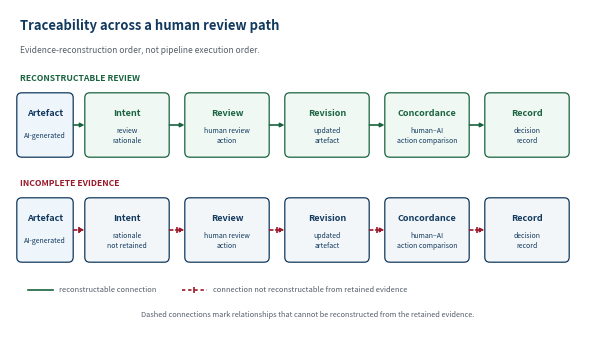

The script that saved this image: (Note: this script raises an exception after producing the figure.)
"""Generate the introductory review-chain traceability figure at ACM column width."""

from pathlib import Path

import matplotlib

matplotlib.use("Agg")
import matplotlib.pyplot as plt
from matplotlib.lines import Line2D
from matplotlib.patches import FancyArrowPatch, FancyBboxPatch

NAVY = "#12395e"
GREEN = "#1a6440"
RED = "#98192a"
GREY = "#555e69"

W, H = 5.95, 3.18
X0, BW, GAP = 0.76, 0.82, 0.18
STEP = BW + GAP

fig = plt.figure(figsize=(W, H))
ax = fig.add_axes([0, 0, 1, 1])
ax.set_xlim(0, W)
ax.set_ylim(0, H)
ax.axis("off")


def box(x, y, title, detail, edge, face, w=BW):
    ax.add_patch(
        FancyBboxPatch(
            (x, y),
            w,
            0.62,
            boxstyle="round,pad=0.012,rounding_size=0.05",
            linewidth=0.9,
            edgecolor=edge,
            facecolor=face,
            zorder=2,
        )
    )
    ax.text(
        x + w / 2,
        y + 0.43,
        title,
        ha="center",
        va="center",
        fontsize=6.5,
        fontweight="bold",
        color=edge,
        zorder=3,
    )
    ax.text(
        x + w / 2,
        y + 0.20,
        detail,
        ha="center",
        va="center",
        fontsize=5.0,
        color=NAVY,
        linespacing=1.2,
        zorder=3,
    )


def arrow(x1, y, x2, colour, dashed=False):
    style = (0, (2.0, 1.7)) if dashed else "-"
    ax.add_patch(
        FancyArrowPatch(
            (x1, y),
            (x2, y),
            arrowstyle="-|>",
            mutation_scale=5.8,
            linewidth=1.2,
            color=colour,
            linestyle=style,
            shrinkA=0,
            shrinkB=0,
            zorder=4,
        )
    )
    if dashed:
        ax.plot(
            [(x1 + x2) / 2],
            [y],
            marker="|",
            markersize=5.0,
            color=RED,
            markeredgewidth=1.2,
            zorder=5,
        )


stages = [
    ("Intent", "review\nrationale"),
    ("Review", "human review\naction"),
    ("Revision", "updated\nartefact"),
    ("Concordance", "human–AI\naction comparison"),
    ("Record", "decision\nrecord"),
]

ax.text(
    0.10,
    3.02,
    "Traceability across a human review path",
    fontsize=9.4,
    fontweight="bold",
    color=NAVY,
    ha="left",
    va="center",
)
ax.text(
    0.10,
    2.78,
    "Evidence-reconstruction order, not pipeline execution order.",
    fontsize=6.1,
    color=GREY,
    ha="left",
    va="center",
)

rows = [
    (1.72, "RECONSTRUCTABLE REVIEW", GREEN, GREEN, "#f0f8f3", set(), stages),
    (
        0.67,
        "INCOMPLETE EVIDENCE",
        RED,
        NAVY,
        "#f3f6f9",
        {0, 1, 2, 3},
        [
            ("Intent", "rationale\nnot retained"),
            ("Review", "human review\naction"),
            ("Revision", "updated\nartefact"),
            ("Concordance", "human–AI\naction comparison"),
            ("Record", "decision\nrecord"),
        ],
    ),
]

for y, label, label_colour, box_edge, face, broken_after, row_stages in rows:
    ax.text(
        0.10,
        y + 0.78,
        label,
        fontsize=6.2,
        fontweight="bold",
        color=label_colour,
        ha="left",
        va="center",
    )
    box(0.08, y, "Artefact", "AI-generated", NAVY, "#eef5fb", w=0.54)
    entry_broken = label == "INCOMPLETE EVIDENCE"
    arrow(
        0.635,
        y + 0.31,
        X0 - 0.015,
        RED if entry_broken else GREEN,
        dashed=entry_broken,
    )
    for i, (title, detail) in enumerate(row_stages):
        x = X0 + i * STEP
        box(x, y, title, detail, box_edge, face)
        if i < len(row_stages) - 1:
            arrow(
                x + BW + 0.015,
                y + 0.31,
                x + STEP - 0.015,
                RED if i in broken_after else GREEN,
                dashed=i in broken_after,
            )

ax.add_line(Line2D([0.18, 0.43], [0.38, 0.38], color=GREEN, linewidth=1.2))
ax.text(0.49, 0.38, "reconstructable connection", fontsize=5.4, color=GREY, va="center")
ax.add_line(
    Line2D(
        [1.72, 1.97],
        [0.38, 0.38],
        color=RED,
        linewidth=1.2,
        linestyle=(0, (2.0, 1.7)),
    )
)
ax.plot([1.845], [0.38], marker="|", markersize=5.0, color=RED, markeredgewidth=1.2)
ax.text(2.03, 0.38, "connection not reconstructable from retained evidence", fontsize=5.4, color=GREY, va="center")
ax.text(
    W / 2,
    0.13,
    "Dashed connections mark relationships that cannot be reconstructed from the retained evidence.",
    fontsize=5.35,
    color=GREY,
    style="italic",
    ha="center",
    va="center",
)

fig.savefig(Path(__file__).resolve().parent / "review-chain-traceability.png", dpi=600, facecolor="white")
print("written")
